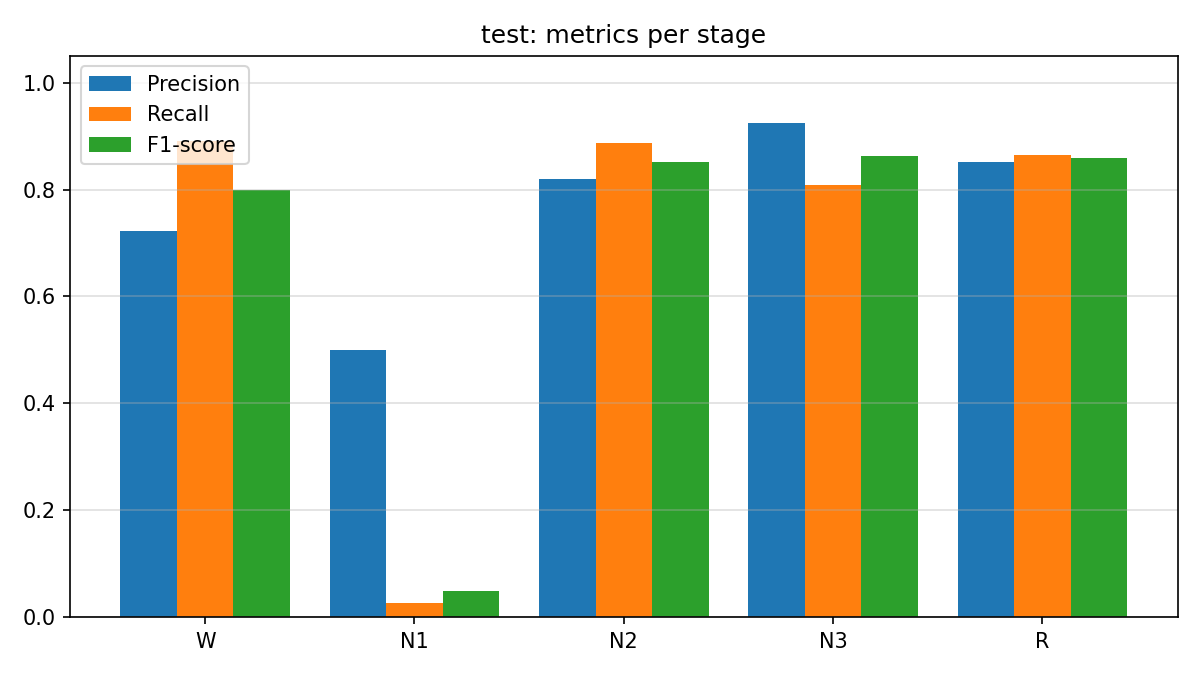

Values plotted in this chart, from the file beside it:
stage, precision, recall, f1_score, support
W, 0.7231, 0.8911, 0.7983, 542
N1, 0.5, 0.02532, 0.04819, 158
N2, 0.82, 0.8867, 0.852, 1156
N3, 0.9243, 0.8091, 0.8629, 634
R, 0.8512, 0.8653, 0.8582, 542
